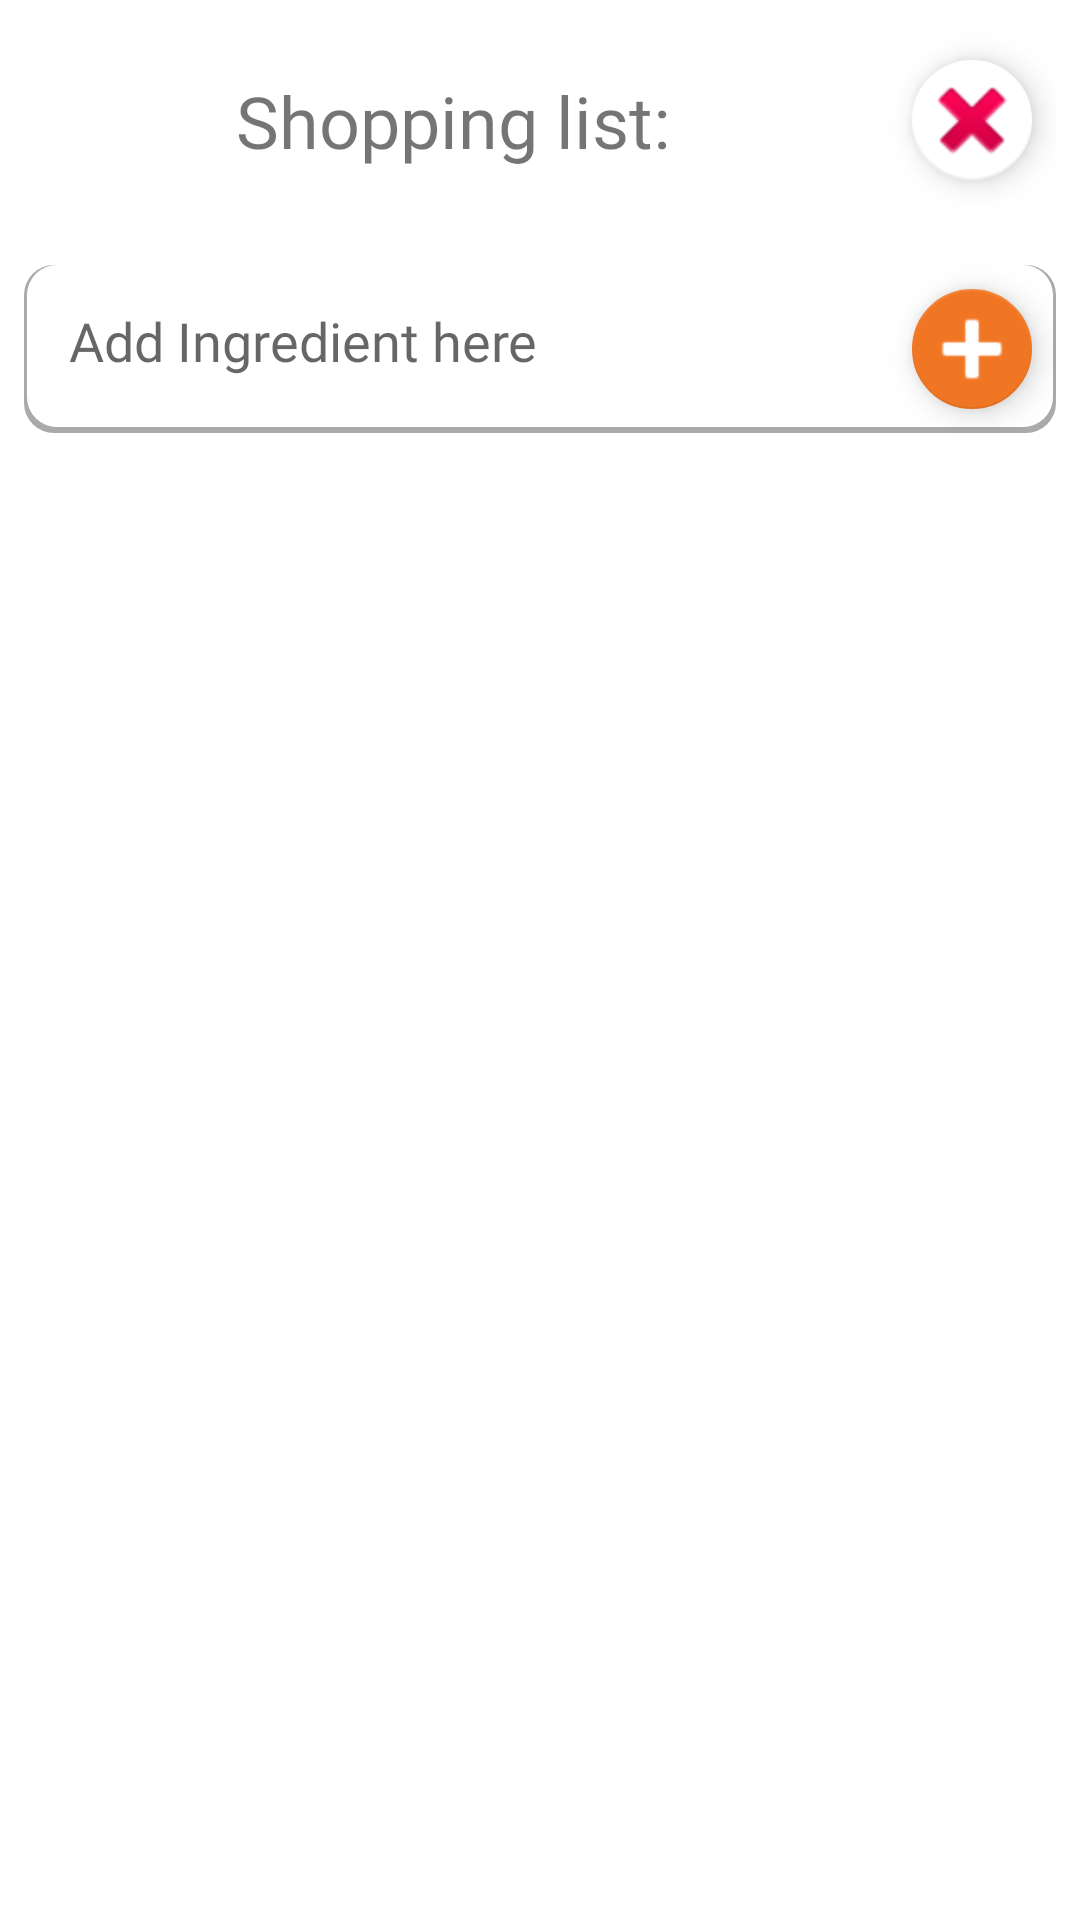

Here is an Android app screen rendered from its layout file. Give the layout XML and the strings, colors and styles it references.
<!-- AndroidManifest.xml: application theme AppTheme -->
<!-- res/layout/activity_shopping_list.xml -->
<?xml version="1.0" encoding="utf-8"?>
<LinearLayout
    xmlns:android="http://schemas.android.com/apk/res/android"
    xmlns:app="http://schemas.android.com/apk/res-auto"
    xmlns:tools="http://schemas.android.com/tools"
    android:layout_width="match_parent"
    android:layout_height="match_parent"
    tools:context=".ShoppingList"
    android:background="@color/colorWhite"
    android:orientation="vertical">

    <LinearLayout
        android:layout_width="match_parent"
        android:layout_height="wrap_content"
        android:layout_margin="8dp">
        <TextView
            android:layout_width="match_parent"
            android:layout_height="wrap_content"
            android:gravity="center_horizontal"
            android:layout_margin="16dp"
            android:textSize="24dp"
            android:layout_weight="0.1"
            android:fontFamily="@font/raleway"
            android:text="Shopping list:"/>

        <android.support.design.widget.FloatingActionButton
            android:id="@+id/fabClear"
            android:layout_width="wrap_content"
            android:layout_height="wrap_content"
            android:layout_gravity="center"
            android:layout_marginStart="10dp"
            android:layout_marginLeft="2dp"
            android:layout_marginTop="8dp"
            android:layout_marginEnd="8dp"
            android:layout_marginRight="8dp"
            android:layout_marginBottom="8dp"
            android:src="@android:drawable/ic_delete"
            app:backgroundTint="@color/colorWhite"
            app:fabSize="mini"
            app:maxImageSize="36dp"
            app:rippleColor="@color/colorPrimaryLight" />

    </LinearLayout>

    <LinearLayout
        android:layout_width="match_parent"
        android:layout_height="wrap_content"
        android:layout_margin="8dp"
        android:background="@drawable/edittext_bg"
        android:orientation="horizontal">
    <EditText
        android:layout_width="fill_parent"
        android:layout_height="wrap_content"
        android:layout_marginStart="10dp"
        android:layout_marginLeft="8dp"
        android:layout_marginTop="8dp"
        android:layout_marginEnd="8dp"
        android:layout_marginRight="8dp"
        android:layout_marginBottom="8dp"
        android:id="@+id/editTextAdd"
        android:hint="Add Ingredient here"
        android:layout_weight="0.1"
        android:background="@color/colorWhite"
        android:padding="5dp"
        android:capitalize="sentences"
        app:fontFamily="@font/raleway"/>

        <android.support.design.widget.FloatingActionButton
            android:id="@+id/fabAdd"
            android:layout_width="wrap_content"
            android:layout_height="wrap_content"
            android:layout_gravity="center"
            android:layout_marginStart="10dp"
            android:layout_marginLeft="2dp"
            android:layout_marginTop="8dp"
            android:layout_marginEnd="8dp"
            android:layout_marginRight="8dp"
            android:layout_marginBottom="8dp"
            android:src="@android:drawable/ic_input_add"
            android:tint="@color/colorWhite"
            app:backgroundTint="@color/colorPrimary"
            app:fabSize="mini"
            app:maxImageSize="36dp"
            app:rippleColor="@color/colorPrimaryLight" />

    </LinearLayout>
<ListView
android:id="@+id/shoppingList"
android:layout_width="match_parent"
android:layout_height="wrap_content"
android:backgroundTint="@color/colorWhite"
android:dividerHeight="5dp"
android:divider="@color/colorWhite"></ListView>
</LinearLayout>
<!-- resources referenced by this layout -->
<resources>
  <color name="colorPrimary">#F17624</color>
  <color name="colorPrimaryLight">#ffd7bd</color>
  <color name="colorWhite">#FFFFFF</color>
  <!-- drawable edittext_bg (drawable) -->
  <?xml version="1.0" encoding="utf-8"?>
  <layer-list xmlns:android="http://schemas.android.com/apk/res/android">
      <item>
          <shape android:shape="rectangle">
              <solid android:color="@android:color/darker_gray" />
              <corners android:radius="10dp" />
          </shape>
      </item>
  
      <item
          android:bottom="2dp"
          android:left="1dp"
          android:right="1dp">
          <shape android:shape="rectangle">
              <solid android:color="@android:color/white" />
              <corners android:radius="10dp" />
          </shape>
      </item>
  </layer-list>
  <style name="AppTheme" parent="Theme.AppCompat.Light.NoActionBar">
          
          <item name="colorPrimary">@color/colorPrimary</item>
          <item name="colorPrimaryDark">@color/colorPrimary</item>
          <item name="colorAccent">@color/colorAccent</item>
          <item name="android:actionMenuTextColor">@color/colorWhite</item>
      </style>
  <color name="colorAccent">#000000</color>
</resources>
